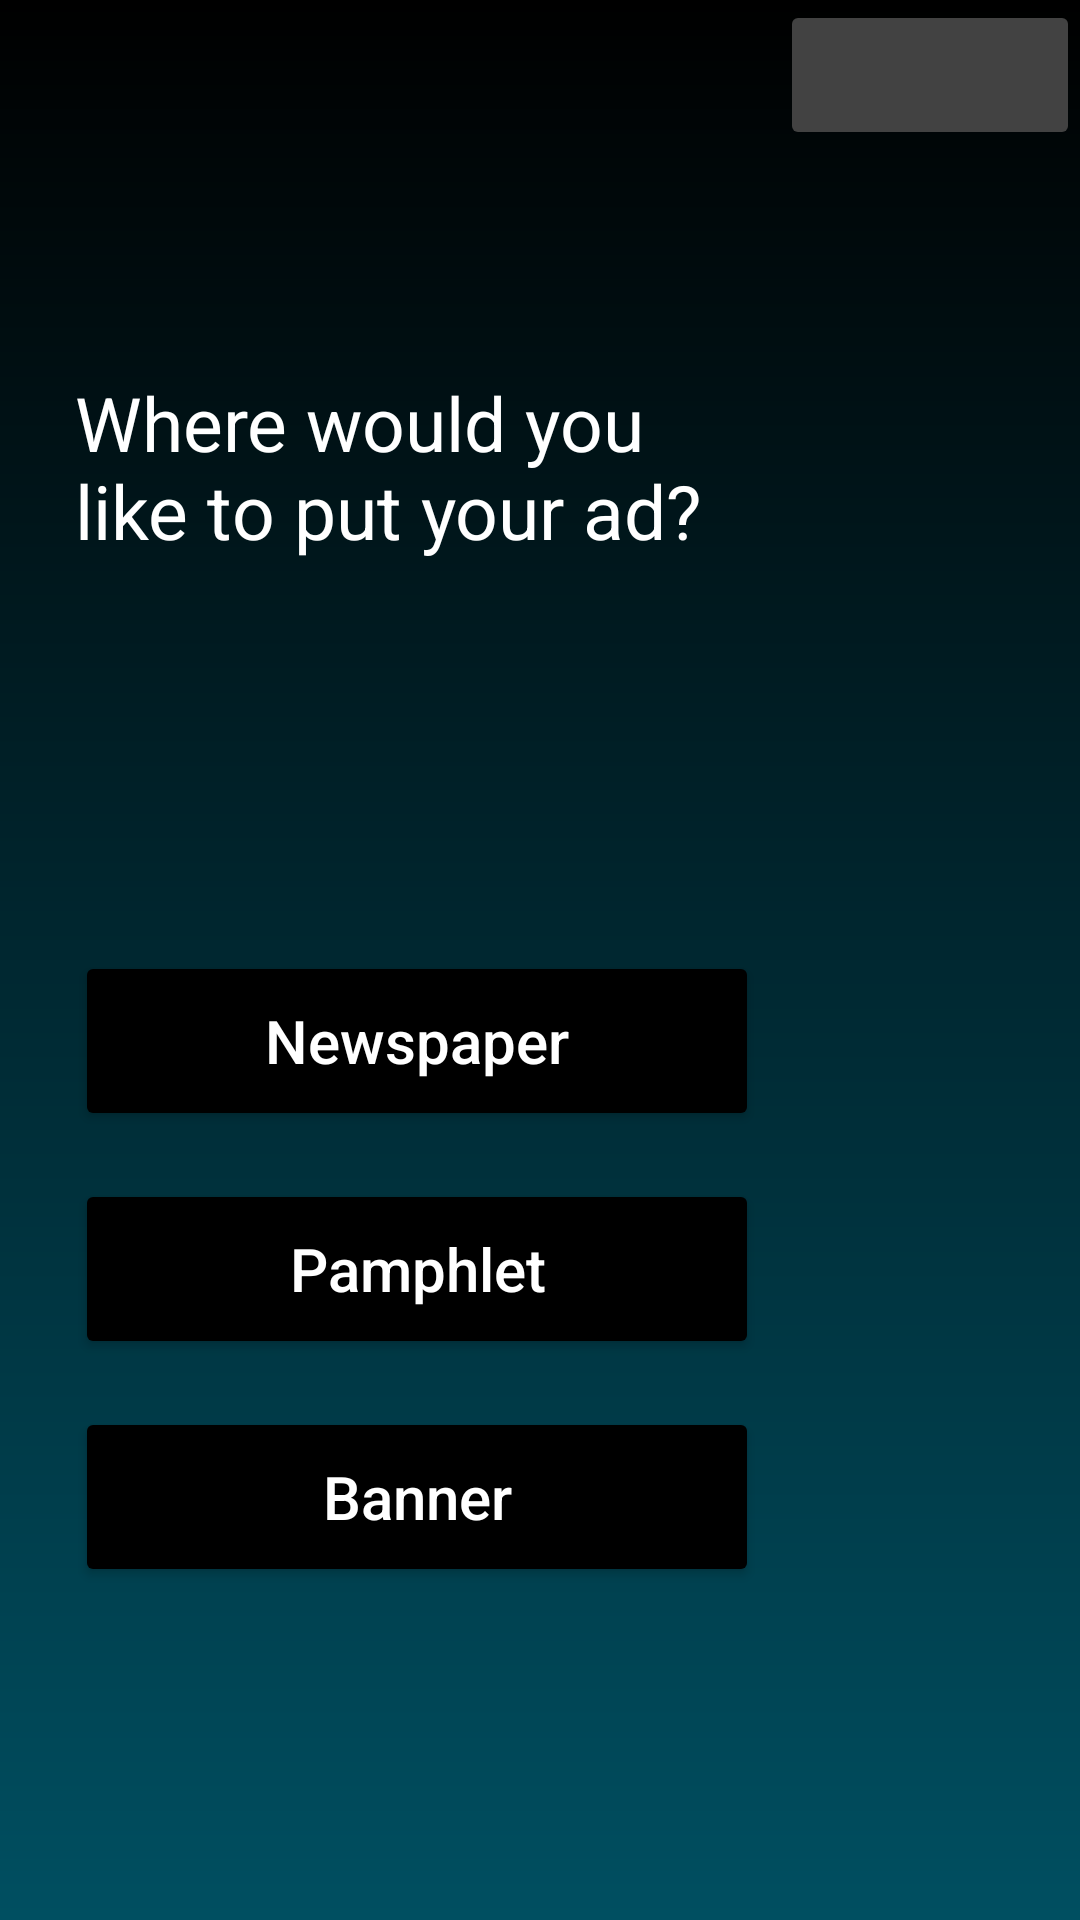

Write the Android layout XML for this screen, with the resource values it uses.
<!-- AndroidManifest.xml: application theme Theme.LDRP_Project1 -->
<!-- res/layout/print_options.xml -->
<?xml version="1.0" encoding="utf-8"?>
<LinearLayout xmlns:android="http://schemas.android.com/apk/res/android"
    android:orientation="vertical"
    android:layout_width="match_parent"
    android:layout_height="match_parent"
    android:background="@drawable/background_blue_gradient">

    <ImageButton
        android:id="@+id/print1_home"
        android:layout_width="100dp"
        android:layout_height="50dp"
        android:layout_gravity="end"
        android:src="@drawable/home_white_24dp"
        android:backgroundTint="@color/cardview_dark_background"
        android:contentDescription="Home button"/>

    <TextView
        android:layout_width="226dp"
        android:layout_height="96dp"
        android:text="@string/where_would_you_like_to_put_your_ad"
        android:layout_marginStart="25dp"
        android:textSize="25dp"
        android:layout_marginTop="74dp"
        android:textAppearance="@style/where_would"/>

    <Button
        android:id="@+id/PrintNewspaper"
        android:layout_width="228dp"
        android:layout_height="60dp"
        android:layout_marginTop="97dp"
        android:text="Newspaper"
        style="@style/button" />

    <Button
        android:id="@+id/PrintPamphlet"
        android:layout_width="228dp"
        android:layout_height="60dp"
        android:text="Pamphlet"
        android:layout_marginTop="16dp"
        style="@style/button" />

    <Button
        android:id="@+id/PrintBanner"
        android:layout_width="228dp"
        android:layout_height="60dp"
        android:text="Banner"
        android:layout_marginTop="16dp"
        style="@style/button" />

</LinearLayout>
<!-- resources referenced by this layout -->
<resources>
  <!-- drawable background_blue_gradient (drawable) -->
  <?xml version="1.0" encoding="utf-8"?>
  <shape xmlns:android="http://schemas.android.com/apk/res/android">
      <gradient
          android:type="linear"
          android:angle="90"
          android:startColor="#004F61"
          android:endColor="#000000" />
  </shape>
  <string name="where_would_you_like_to_put_your_ad">Where would you like to put your ad?</string>
  <style name="button">
          <item name="android:layout_marginStart">25dp</item>
          <item name="android:layout_width">228dp</item>
          <item name="android:height">60dp</item>
          <item name="cornerRadius">60dp</item>
          <item name="strokeWidth">3dp</item>
          <item name="android:backgroundTint">#000000</item>
          <item name="android:textSize">20dp</item>
          <item name="android:textColor">@color/white</item>
          <item name="android:textAllCaps">false</item>
      </style>
  <style name="where_would">
  
          <item name="android:textSize">
              25sp
          </item>
  
          <item name="android:textColor">
              #FFFFFF
          </item>
  
      </style>
  <style name="Theme.LDRP_Project1" parent="Theme.MaterialComponents.DayNight.DarkActionBar">
          
          <item name="colorPrimary">@color/teal_200</item>
          <item name="colorPrimaryVariant">@color/teal_700</item>
          <item name="colorOnPrimary">@color/white</item>
          
          <item name="colorSecondary">@color/teal_200</item>
          <item name="colorSecondaryVariant">@color/teal_700</item>
          <item name="colorOnSecondary">@color/black</item>
          
          <item name="android:statusBarColor" tools:targetApi="l">?attr/colorPrimaryVariant</item>
          
      </style>
  <!-- not gathered from this repository: default colours our renderer supplied (Android Studio template values) -->
  <color name="teal_200">#FF03DAC5</color>
  <color name="teal_700">#FF018786</color>
  <color name="black">#FF000000</color>
  <color name="white">#FFFFFFFF</color>
</resources>
